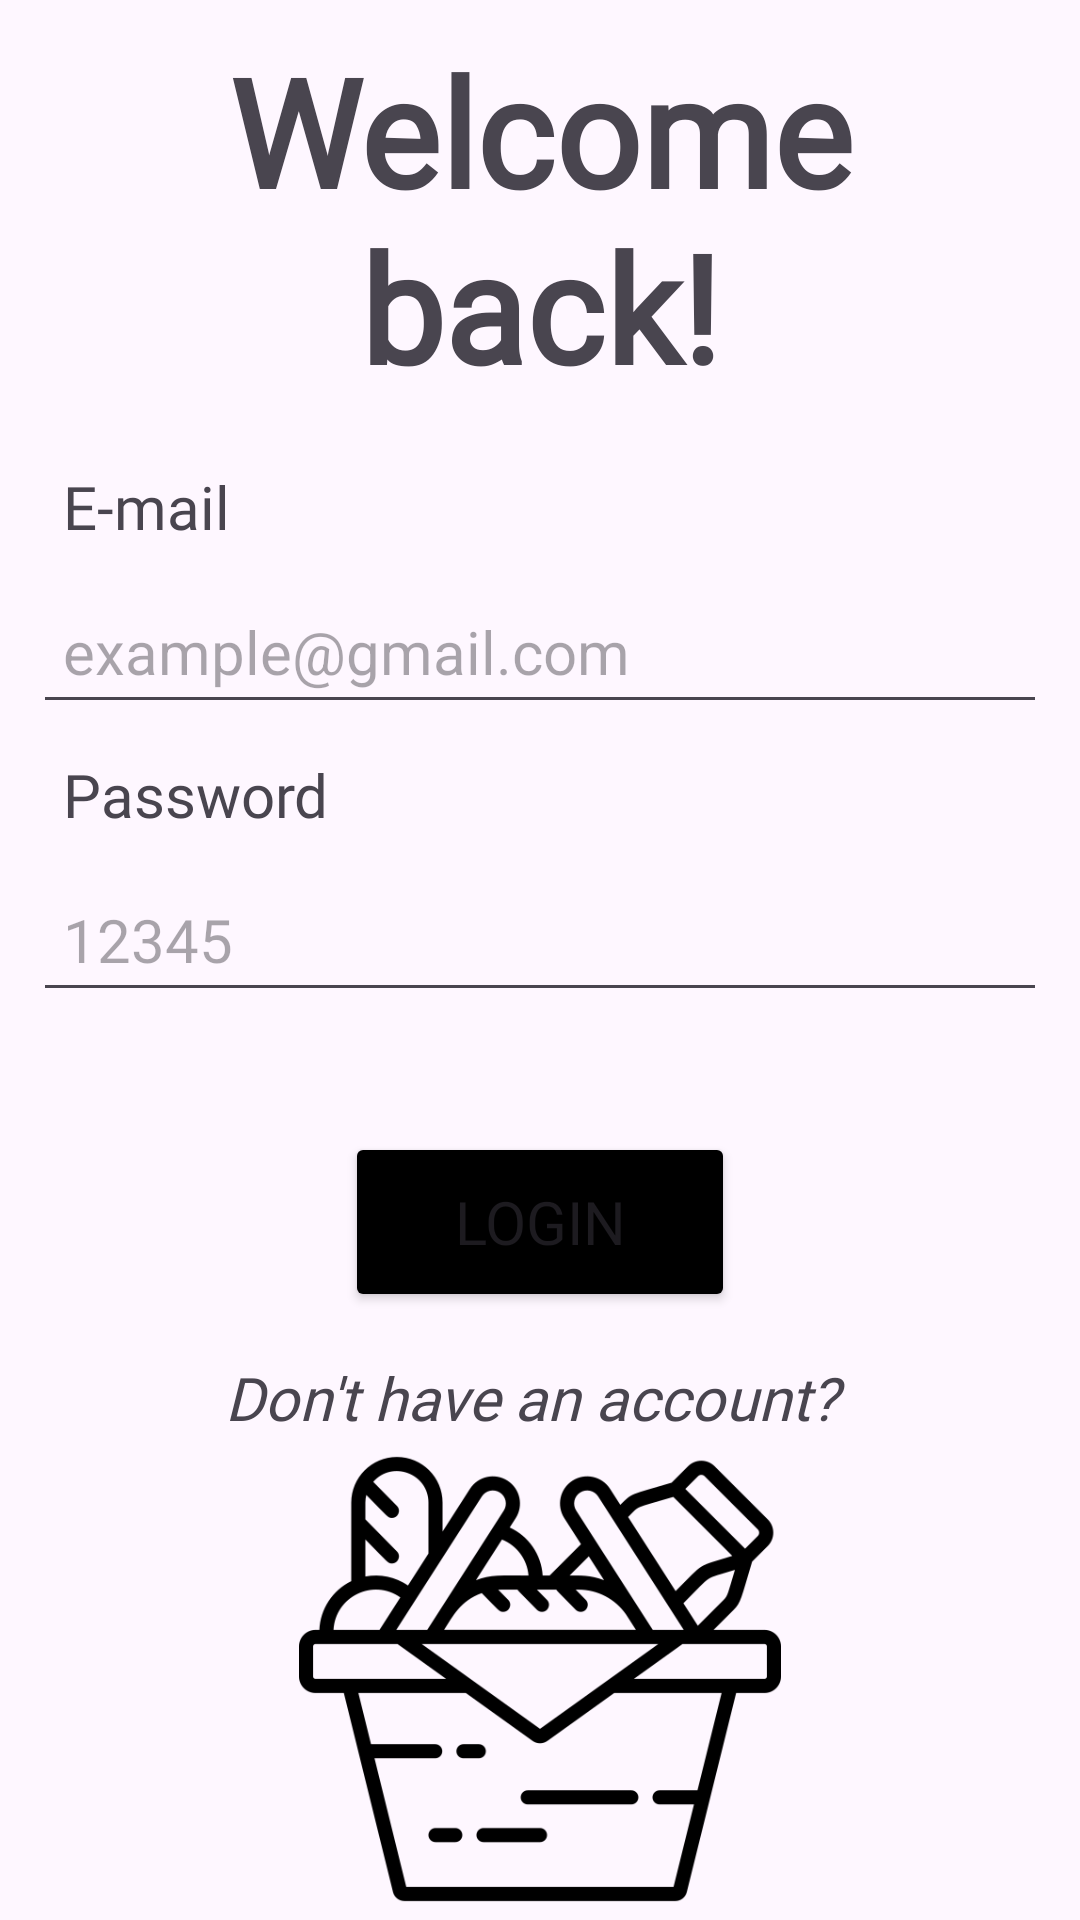

Produce the Android XML layout that renders to this screen, including the resource entries it uses.
<!-- AndroidManifest.xml: application theme Theme.Project -->
<!-- res/layout/activity_login_firebase.xml -->
<?xml version="1.0" encoding="utf-8"?>
<androidx.constraintlayout.widget.ConstraintLayout xmlns:android="http://schemas.android.com/apk/res/android"
    xmlns:app="http://schemas.android.com/apk/res-auto"
    xmlns:tools="http://schemas.android.com/tools"
    android:layout_width="match_parent"
    android:layout_height="match_parent"
    tools:context=".Login_firebase">

    <LinearLayout
        android:layout_width="match_parent"
        android:layout_height="match_parent"
        android:layout_marginStart="1dp"
        android:layout_marginEnd="1dp"
        android:orientation="vertical"

        app:layout_constraintBottom_toBottomOf="parent"
        app:layout_constraintEnd_toEndOf="parent"
        app:layout_constraintHorizontal_bias="0.0"
        app:layout_constraintStart_toStartOf="parent"
        app:layout_constraintTop_toTopOf="parent"
        app:layout_constraintVertical_bias="1.0">

        <TextView
            android:id="@+id/textView6"
            android:layout_width="match_parent"
            android:layout_height="wrap_content"
            android:fontFamily="@font/roboto"
            android:gravity="center"
            android:padding="10dp"
            android:text="Welcome back!"
            android:textSize="50sp"
            android:textStyle="bold" />

        <TextView
            android:id="@+id/textView4"
            android:layout_width="match_parent"
            android:layout_height="48dp"
            android:fontFamily="@font/roboto"
            android:padding="10dp"
            android:layout_marginStart="10dp"
            android:layout_marginEnd="10dp"
            android:text="E-mail"
            android:textSize="20sp" />

        <EditText
            android:id="@+id/edittext_login_emailf"
            android:layout_width="match_parent"
            android:layout_height="48dp"
            android:ems="10"
            android:layout_marginStart="10dp"
            android:layout_marginEnd="10dp"
            android:hint="example@gmail.com"
            android:inputType="textEmailAddress"
            android:padding="10dp"
            android:textSize="20sp" />

        <TextView
            android:id="@+id/textView5"
            android:layout_width="match_parent"
            android:layout_height="48dp"
            android:fontFamily="@font/roboto"
            android:padding="10dp"
            android:text="Password"
            android:layout_marginStart="10dp"
            android:layout_marginEnd="10dp"
            android:textSize="20sp" />

        <EditText
            android:id="@+id/edittext_login_passwordf"
            android:layout_width="match_parent"
            android:layout_height="48dp"
            android:ems="10"
            android:fontFamily="@font/roboto"
            android:hint="12345"
            android:inputType="textPassword"
            android:padding="10dp"
            android:layout_marginStart="10dp"
            android:layout_marginEnd="10dp"
            android:textSize="20sp" />

        <Button
            android:id="@+id/btnLoginf"
            android:layout_width="130dp"
            android:layout_height="60dp"
            android:layout_gravity="center"
            android:layout_marginTop="40dp"
            android:backgroundTint="#000000"
            android:fontFamily="@font/roboto"
            android:gravity="center"
            android:text="Login"
            android:textSize="20sp" />

        <TextView
            android:id="@+id/text_link_signupf"
            android:layout_width="wrap_content"
            android:layout_height="wrap_content"
            android:fontFamily="@font/roboto"
            android:layout_gravity="center"
            android:text="Don't have an account? "
            android:textSize="20sp"
            android:textStyle="italic"
            android:layout_marginTop="15dp"/>

        <ImageView
            android:id="@+id/imageView3"
            android:layout_width="wrap_content"
            android:layout_height="wrap_content"
            app:srcCompat="@drawable/picnic_basket_2514613" />


    </LinearLayout>

</androidx.constraintlayout.widget.ConstraintLayout>
<!-- resources referenced by this layout -->
<resources>
  <!-- drawable picnic_basket_2514613: png bitmap (drawable, 22411 bytes) -->
  <style name="Theme.Project" parent="Base.Theme.Project" />
  <style name="Base.Theme.Project" parent="Theme.Material3.DayNight.NoActionBar">
          
          
          <item name="colorPrimary">@color/custom_color</item>
          <item name="android:statusBarColor">@color/custom_color</item>
      </style>
  <color name="custom_color">#46BFBF</color>
</resources>
